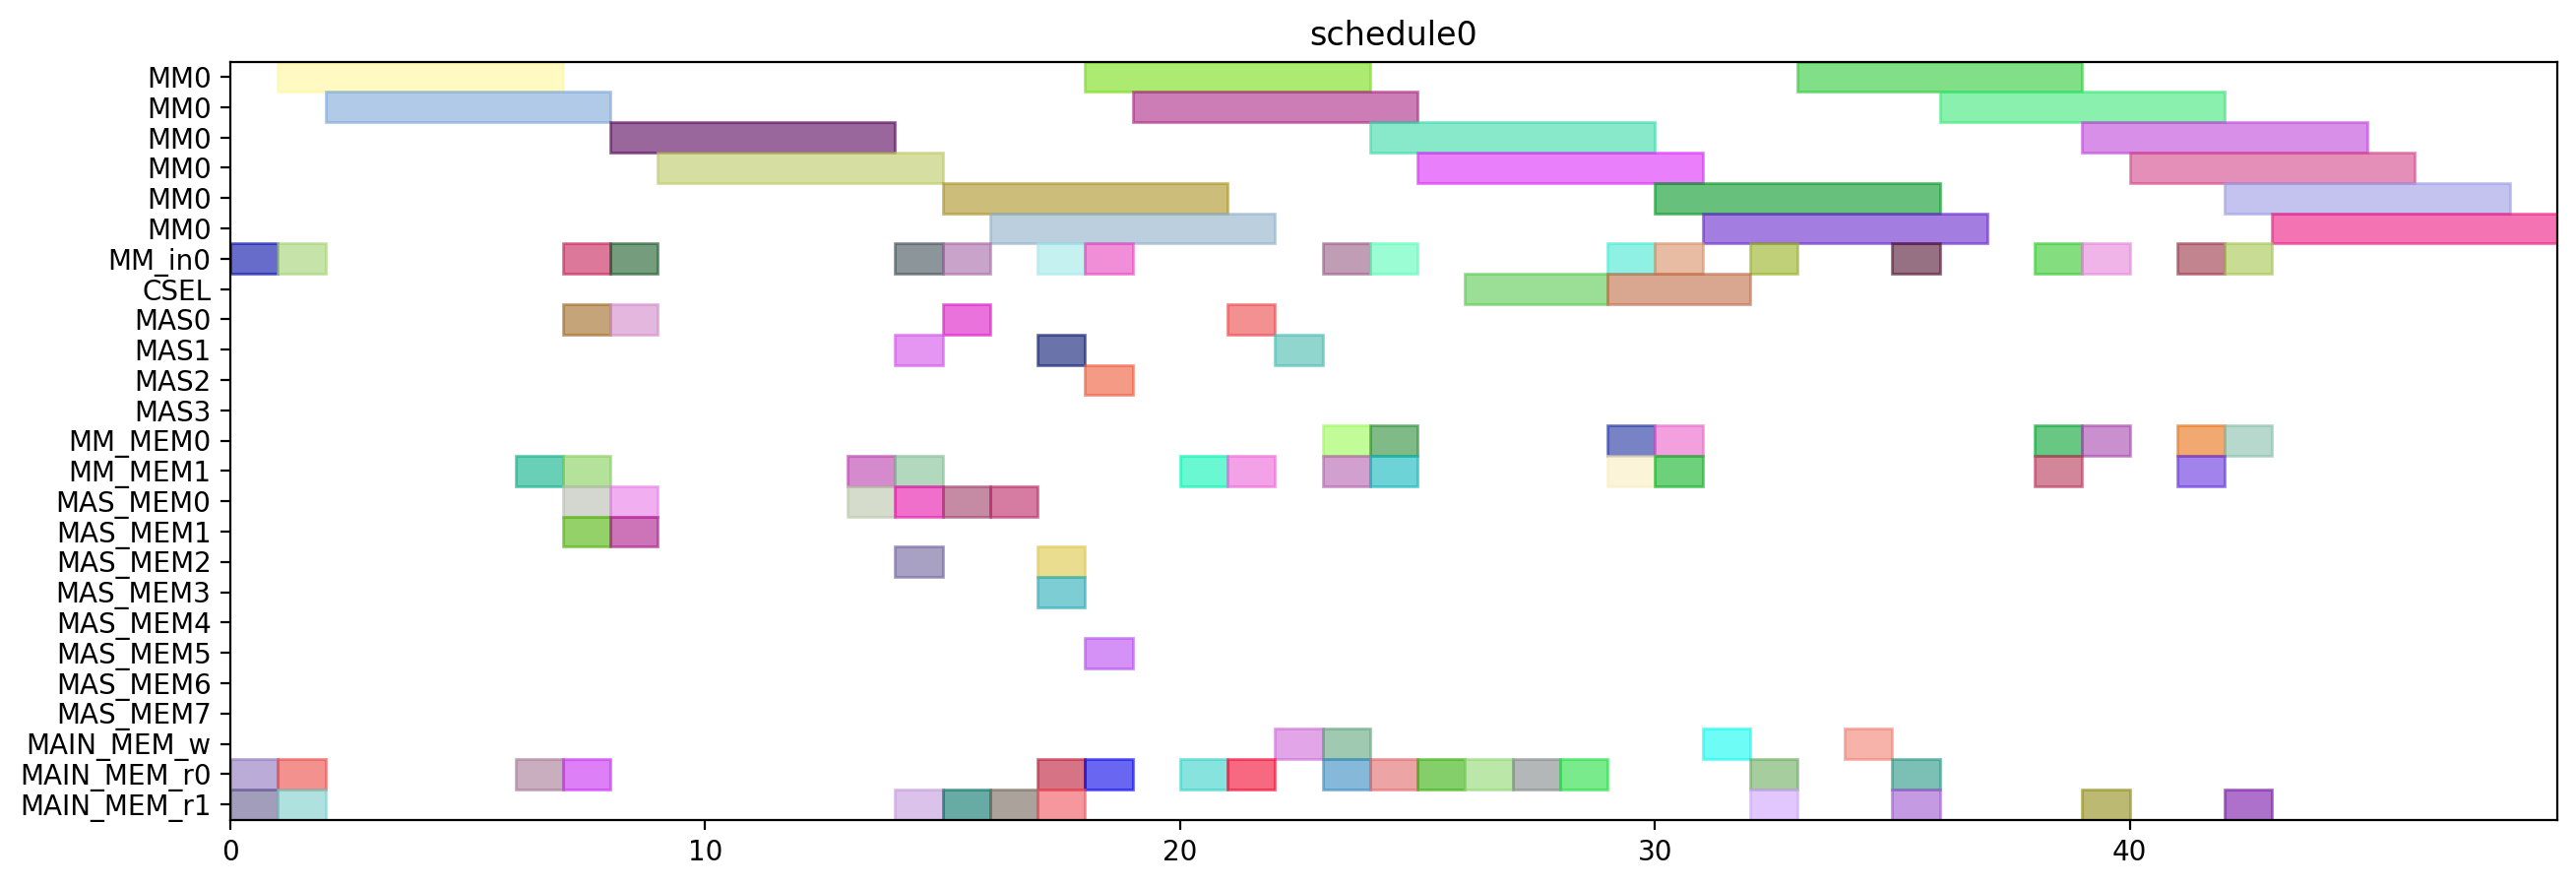

Python code for this plot:
from pyschedule import Scenario, solvers, plotters, alt


def solve():
	horizon = 120
	S = Scenario("schedule0", horizon=horizon)

	# resource
	MM = S.Resources('MM', num=1, size=6)
	MM_in = S.Resources('MM_in', num=1)
	CSEL = S.Resource('CSEL')
	MAS = S.Resources('MAS', num=4, size=1, periods=range(1, horizon))
	MM_MEM = S.Resources('MM_MEM', num=2)
	MAS_MEM = S.Resources('MAS_MEM', num=8)
	MAIN_MEM_w = S.Resource('MAIN_MEM_w', size=1)
	MAIN_MEM_r = S.Resources('MAIN_MEM_r', num=2)

	# result of previous scheduling

	# new tasks
	t20 = S.Task('t20', length=6, delay_cost=1)
	t20 += alt(MM)
	t20_in = S.Task('t20_in', length=1, delay_cost=1)
	t20_in += alt(MM_in)
	S += t20_in*MM_in[0]<=t20*MM[0]
	t20_mem0 = S.Task('t20_mem0', length=1, delay_cost=1)
	t20_mem0 += MAIN_MEM_r[0]
	S += t20_mem0 <= t20

	t20_mem1 = S.Task('t20_mem1', length=1, delay_cost=1)
	t20_mem1 += MAIN_MEM_r[1]
	S += t20_mem1 <= t20

	t21 = S.Task('t21', length=6, delay_cost=1)
	t21 += alt(MM)
	t21_in = S.Task('t21_in', length=1, delay_cost=1)
	t21_in += alt(MM_in)
	S += t21_in*MM_in[0]<=t21*MM[0]
	t21_mem0 = S.Task('t21_mem0', length=1, delay_cost=1)
	t21_mem0 += MAIN_MEM_r[0]
	S += t21_mem0 <= t21

	t21_mem1 = S.Task('t21_mem1', length=1, delay_cost=1)
	t21_mem1 += MAIN_MEM_r[1]
	S += t21_mem1 <= t21

	xit20 = S.Task('xit20', length=1, delay_cost=1)
	xit20 += alt(MAS)
	xit20_mem0 = S.Task('xit20_mem0', length=1, delay_cost=1)
	xit20_mem0 += MAIN_MEM_r[0]
	S += xit20_mem0 <= xit20

	xit20_mem1 = S.Task('xit20_mem1', length=1, delay_cost=1)
	xit20_mem1 += alt(MM_MEM)
	S += (t20*MM[0])-1 < xit20_mem1*MM_MEM[1]
	S += xit20_mem1 <= xit20

	xit21 = S.Task('xit21', length=1, delay_cost=1)
	xit21 += alt(MAS)
	xit21_mem0 = S.Task('xit21_mem0', length=1, delay_cost=1)
	xit21_mem0 += MAIN_MEM_r[0]
	S += xit21_mem0 <= xit21

	xit21_mem1 = S.Task('xit21_mem1', length=1, delay_cost=1)
	xit21_mem1 += alt(MM_MEM)
	S += (t21*MM[0])-1 < xit21_mem1*MM_MEM[1]
	S += xit21_mem1 <= xit21

	xi2t40 = S.Task('xi2t40', length=6, delay_cost=1)
	xi2t40 += alt(MM)
	xi2t40_in = S.Task('xi2t40_in', length=1, delay_cost=1)
	xi2t40_in += alt(MM_in)
	S += xi2t40_in*MM_in[0]<=xi2t40*MM[0]
	xi2t40_mem0 = S.Task('xi2t40_mem0', length=1, delay_cost=1)
	xi2t40_mem0 += alt(MAS_MEM)
	S += (xit20*MAS[0])-1 < xi2t40_mem0*MAS_MEM[0]
	S += (xit20*MAS[1])-1 < xi2t40_mem0*MAS_MEM[2]
	S += (xit20*MAS[2])-1 < xi2t40_mem0*MAS_MEM[4]
	S += (xit20*MAS[3])-1 < xi2t40_mem0*MAS_MEM[6]
	S += xi2t40_mem0 <= xi2t40

	xi2t40_mem1 = S.Task('xi2t40_mem1', length=1, delay_cost=1)
	xi2t40_mem1 += alt(MAS_MEM)
	S += (xit20*MAS[0])-1 < xi2t40_mem1*MAS_MEM[1]
	S += (xit20*MAS[1])-1 < xi2t40_mem1*MAS_MEM[3]
	S += (xit20*MAS[2])-1 < xi2t40_mem1*MAS_MEM[5]
	S += (xit20*MAS[3])-1 < xi2t40_mem1*MAS_MEM[7]
	S += xi2t40_mem1 <= xi2t40

	xi2t41 = S.Task('xi2t41', length=6, delay_cost=1)
	xi2t41 += alt(MM)
	xi2t41_in = S.Task('xi2t41_in', length=1, delay_cost=1)
	xi2t41_in += alt(MM_in)
	S += xi2t41_in*MM_in[0]<=xi2t41*MM[0]
	xi2t41_mem0 = S.Task('xi2t41_mem0', length=1, delay_cost=1)
	xi2t41_mem0 += alt(MAS_MEM)
	S += (xit21*MAS[0])-1 < xi2t41_mem0*MAS_MEM[0]
	S += (xit21*MAS[1])-1 < xi2t41_mem0*MAS_MEM[2]
	S += (xit21*MAS[2])-1 < xi2t41_mem0*MAS_MEM[4]
	S += (xit21*MAS[3])-1 < xi2t41_mem0*MAS_MEM[6]
	S += xi2t41_mem0 <= xi2t41

	xi2t41_mem1 = S.Task('xi2t41_mem1', length=1, delay_cost=1)
	xi2t41_mem1 += alt(MAS_MEM)
	S += (xit21*MAS[0])-1 < xi2t41_mem1*MAS_MEM[1]
	S += (xit21*MAS[1])-1 < xi2t41_mem1*MAS_MEM[3]
	S += (xit21*MAS[2])-1 < xi2t41_mem1*MAS_MEM[5]
	S += (xit21*MAS[3])-1 < xi2t41_mem1*MAS_MEM[7]
	S += xi2t41_mem1 <= xi2t41

	D_a_0 = S.Task('D_a_0', length=1, delay_cost=1)
	D_a_0 += alt(MAS)
	D_a_0_mem0 = S.Task('D_a_0_mem0', length=1, delay_cost=1)
	D_a_0_mem0 += alt(MAS_MEM)
	S += (xit20*MAS[0])-1 < D_a_0_mem0*MAS_MEM[0]
	S += (xit20*MAS[1])-1 < D_a_0_mem0*MAS_MEM[2]
	S += (xit20*MAS[2])-1 < D_a_0_mem0*MAS_MEM[4]
	S += (xit20*MAS[3])-1 < D_a_0_mem0*MAS_MEM[6]
	S += D_a_0_mem0 <= D_a_0

	D_a_0_mem1 = S.Task('D_a_0_mem1', length=1, delay_cost=1)
	D_a_0_mem1 += alt(MM_MEM)
	S += (xi2t40*MM[0])-1 < D_a_0_mem1*MM_MEM[1]
	S += D_a_0_mem1 <= D_a_0

	D_a_1 = S.Task('D_a_1', length=1, delay_cost=1)
	D_a_1 += alt(MAS)
	D_a_1_mem0 = S.Task('D_a_1_mem0', length=1, delay_cost=1)
	D_a_1_mem0 += alt(MAS_MEM)
	S += (xit21*MAS[0])-1 < D_a_1_mem0*MAS_MEM[0]
	S += (xit21*MAS[1])-1 < D_a_1_mem0*MAS_MEM[2]
	S += (xit21*MAS[2])-1 < D_a_1_mem0*MAS_MEM[4]
	S += (xit21*MAS[3])-1 < D_a_1_mem0*MAS_MEM[6]
	S += D_a_1_mem0 <= D_a_1

	D_a_1_mem1 = S.Task('D_a_1_mem1', length=1, delay_cost=1)
	D_a_1_mem1 += alt(MM_MEM)
	S += (xi2t41*MM[0])-1 < D_a_1_mem1*MM_MEM[1]
	S += D_a_1_mem1 <= D_a_1

	negD0 = S.Task('negD0', length=6, delay_cost=1)
	negD0 += alt(MM)
	negD0_in = S.Task('negD0_in', length=1, delay_cost=1)
	negD0_in += alt(MM_in)
	S += negD0_in*MM_in[0]<=negD0*MM[0]
	negD0_mem0 = S.Task('negD0_mem0', length=1, delay_cost=1)
	negD0_mem0 += alt(MAS_MEM)
	S += (D_a_0*MAS[0])-1 < negD0_mem0*MAS_MEM[0]
	S += (D_a_0*MAS[1])-1 < negD0_mem0*MAS_MEM[2]
	S += (D_a_0*MAS[2])-1 < negD0_mem0*MAS_MEM[4]
	S += (D_a_0*MAS[3])-1 < negD0_mem0*MAS_MEM[6]
	S += negD0_mem0 <= negD0

	negD0_mem1 = S.Task('negD0_mem1', length=1, delay_cost=1)
	negD0_mem1 += MAIN_MEM_r[1]
	S += negD0_mem1 <= negD0

	negD1 = S.Task('negD1', length=6, delay_cost=1)
	negD1 += alt(MM)
	negD1_in = S.Task('negD1_in', length=1, delay_cost=1)
	negD1_in += alt(MM_in)
	S += negD1_in*MM_in[0]<=negD1*MM[0]
	negD1_mem0 = S.Task('negD1_mem0', length=1, delay_cost=1)
	negD1_mem0 += alt(MAS_MEM)
	S += (D_a_1*MAS[0])-1 < negD1_mem0*MAS_MEM[0]
	S += (D_a_1*MAS[1])-1 < negD1_mem0*MAS_MEM[2]
	S += (D_a_1*MAS[2])-1 < negD1_mem0*MAS_MEM[4]
	S += (D_a_1*MAS[3])-1 < negD1_mem0*MAS_MEM[6]
	S += negD1_mem0 <= negD1

	negD1_mem1 = S.Task('negD1_mem1', length=1, delay_cost=1)
	negD1_mem1 += MAIN_MEM_r[1]
	S += negD1_mem1 <= negD1

	N_b0 = S.Task('N_b0', length=1, delay_cost=1)
	N_b0 += alt(MAS)
	N_b0_mem0 = S.Task('N_b0_mem0', length=1, delay_cost=1)
	N_b0_mem0 += alt(MAS_MEM)
	S += (D_a_0*MAS[0])-1 < N_b0_mem0*MAS_MEM[0]
	S += (D_a_0*MAS[1])-1 < N_b0_mem0*MAS_MEM[2]
	S += (D_a_0*MAS[2])-1 < N_b0_mem0*MAS_MEM[4]
	S += (D_a_0*MAS[3])-1 < N_b0_mem0*MAS_MEM[6]
	S += N_b0_mem0 <= N_b0

	N_b0_mem1 = S.Task('N_b0_mem1', length=1, delay_cost=1)
	N_b0_mem1 += MAIN_MEM_r[1]
	S += N_b0_mem1 <= N_b0

	N_b1 = S.Task('N_b1', length=1, delay_cost=1)
	N_b1 += alt(MAS)
	N_b1_mem0 = S.Task('N_b1_mem0', length=1, delay_cost=1)
	N_b1_mem0 += alt(MAS_MEM)
	S += (D_a_1*MAS[0])-1 < N_b1_mem0*MAS_MEM[0]
	S += (D_a_1*MAS[1])-1 < N_b1_mem0*MAS_MEM[2]
	S += (D_a_1*MAS[2])-1 < N_b1_mem0*MAS_MEM[4]
	S += (D_a_1*MAS[3])-1 < N_b1_mem0*MAS_MEM[6]
	S += N_b1_mem0 <= N_b1

	N_b1_mem1 = S.Task('N_b1_mem1', length=1, delay_cost=1)
	N_b1_mem1 += MAIN_MEM_r[1]
	S += N_b1_mem1 <= N_b1

	D0 = S.Task('D0', length=1, delay_cost=1)
	D0 += alt(MAS)
	S += 0<D0

	D0_w = S.Task('D0_w', length=1, delay_cost=1)
	D0_w += alt(MAIN_MEM_w)
	S += D0 <= D0_w

	D0_mem0 = S.Task('D0_mem0', length=1, delay_cost=1)
	D0_mem0 += MAIN_MEM_r[0]
	S += D0_mem0 <= D0

	D0_mem1 = S.Task('D0_mem1', length=1, delay_cost=1)
	D0_mem1 += alt(MM_MEM)
	S += (negD0*MM[0])-1 < D0_mem1*MM_MEM[1]
	S += D0_mem1 <= D0

	D1 = S.Task('D1', length=1, delay_cost=1)
	D1 += alt(MAS)
	S += 0<D1

	D1_w = S.Task('D1_w', length=1, delay_cost=1)
	D1_w += alt(MAIN_MEM_w)
	S += D1 <= D1_w

	D1_mem0 = S.Task('D1_mem0', length=1, delay_cost=1)
	D1_mem0 += MAIN_MEM_r[0]
	S += D1_mem0 <= D1

	D1_mem1 = S.Task('D1_mem1', length=1, delay_cost=1)
	D1_mem1 += alt(MM_MEM)
	S += (negD1*MM[0])-1 < D1_mem1*MM_MEM[1]
	S += D1_mem1 <= D1

	N0 = S.Task('N0', length=6, delay_cost=1)
	N0 += alt(MM)
	N0_in = S.Task('N0_in', length=1, delay_cost=1)
	N0_in += alt(MM_in)
	S += N0_in*MM_in[0]<=N0*MM[0]
	N0_mem0 = S.Task('N0_mem0', length=1, delay_cost=1)
	N0_mem0 += MAIN_MEM_r[0]
	S += N0_mem0 <= N0

	N0_mem1 = S.Task('N0_mem1', length=1, delay_cost=1)
	N0_mem1 += alt(MAS_MEM)
	S += (N_b0*MAS[0])-1 < N0_mem1*MAS_MEM[1]
	S += (N_b0*MAS[1])-1 < N0_mem1*MAS_MEM[3]
	S += (N_b0*MAS[2])-1 < N0_mem1*MAS_MEM[5]
	S += (N_b0*MAS[3])-1 < N0_mem1*MAS_MEM[7]
	S += N0_mem1 <= N0

	N1 = S.Task('N1', length=6, delay_cost=1)
	N1 += alt(MM)
	N1_in = S.Task('N1_in', length=1, delay_cost=1)
	N1_in += alt(MM_in)
	S += N1_in*MM_in[0]<=N1*MM[0]
	N1_mem0 = S.Task('N1_mem0', length=1, delay_cost=1)
	N1_mem0 += MAIN_MEM_r[0]
	S += N1_mem0 <= N1

	N1_mem1 = S.Task('N1_mem1', length=1, delay_cost=1)
	N1_mem1 += alt(MAS_MEM)
	S += (N_b1*MAS[0])-1 < N1_mem1*MAS_MEM[1]
	S += (N_b1*MAS[1])-1 < N1_mem1*MAS_MEM[3]
	S += (N_b1*MAS[2])-1 < N1_mem1*MAS_MEM[5]
	S += (N_b1*MAS[3])-1 < N1_mem1*MAS_MEM[7]
	S += N1_mem1 <= N1

	Z0 = S.Task('Z0', length=3, delay_cost=1)
	Z0 += alt(CSEL)

	Z0_w = S.Task('Z0_w', length=1, delay_cost=1)
	Z0_w += alt(MAIN_MEM_w)
	S += Z0+2 <= Z0_w

	Z0_mem0 = S.Task('Z0_mem0', length=1, delay_cost=1)
	Z0_mem0 += MAIN_MEM_r[0]
	S += D0_w < Z0_mem0
	S += Z0_mem0+ 2 <= Z0

	Z0_mem1 = S.Task('Z0_mem1', length=1, delay_cost=1)
	Z0_mem1 += MAIN_MEM_r[0]
	S += D0_w < Z0_mem1
	S += Z0_mem1+ 1 <= Z0

	Z0_mem2 = S.Task('Z0_mem2', length=1, delay_cost=1)
	Z0_mem2 += MAIN_MEM_r[0]
	S += Z0_mem2+ 0 <= Z0

	Z1 = S.Task('Z1', length=3, delay_cost=1)
	Z1 += alt(CSEL)

	Z1_w = S.Task('Z1_w', length=1, delay_cost=1)
	Z1_w += alt(MAIN_MEM_w)
	S += Z1+2 <= Z1_w

	Z1_mem0 = S.Task('Z1_mem0', length=1, delay_cost=1)
	Z1_mem0 += MAIN_MEM_r[0]
	S += D1_w < Z1_mem0
	S += Z1_mem0+ 2 <= Z1

	Z1_mem1 = S.Task('Z1_mem1', length=1, delay_cost=1)
	Z1_mem1 += MAIN_MEM_r[0]
	S += D1_w < Z1_mem1
	S += Z1_mem1+ 1 <= Z1

	Z1_mem2 = S.Task('Z1_mem2', length=1, delay_cost=1)
	Z1_mem2 += MAIN_MEM_r[0]
	S += Z1_mem2+ 0 <= Z1

	N20 = S.Task('N20', length=6, delay_cost=1)
	N20 += alt(MM)
	N20_in = S.Task('N20_in', length=1, delay_cost=1)
	N20_in += alt(MM_in)
	S += N20_in*MM_in[0]<=N20*MM[0]
	N20_mem0 = S.Task('N20_mem0', length=1, delay_cost=1)
	N20_mem0 += alt(MM_MEM)
	S += (N0*MM[0])-1 < N20_mem0*MM_MEM[0]
	S += N20_mem0 <= N20

	N20_mem1 = S.Task('N20_mem1', length=1, delay_cost=1)
	N20_mem1 += alt(MM_MEM)
	S += (N0*MM[0])-1 < N20_mem1*MM_MEM[1]
	S += N20_mem1 <= N20

	N21 = S.Task('N21', length=6, delay_cost=1)
	N21 += alt(MM)
	N21_in = S.Task('N21_in', length=1, delay_cost=1)
	N21_in += alt(MM_in)
	S += N21_in*MM_in[0]<=N21*MM[0]
	N21_mem0 = S.Task('N21_mem0', length=1, delay_cost=1)
	N21_mem0 += alt(MM_MEM)
	S += (N1*MM[0])-1 < N21_mem0*MM_MEM[0]
	S += N21_mem0 <= N21

	N21_mem1 = S.Task('N21_mem1', length=1, delay_cost=1)
	N21_mem1 += alt(MM_MEM)
	S += (N1*MM[0])-1 < N21_mem1*MM_MEM[1]
	S += N21_mem1 <= N21

	D20 = S.Task('D20', length=6, delay_cost=1)
	D20 += alt(MM)
	D20_in = S.Task('D20_in', length=1, delay_cost=1)
	D20_in += alt(MM_in)
	S += D20_in*MM_in[0]<=D20*MM[0]
	D20_mem0 = S.Task('D20_mem0', length=1, delay_cost=1)
	D20_mem0 += MAIN_MEM_r[0]
	S += Z0_w < D20_mem0
	S += D20_mem0 <= D20

	D20_mem1 = S.Task('D20_mem1', length=1, delay_cost=1)
	D20_mem1 += MAIN_MEM_r[1]
	S += Z0_w < D20_mem1
	S += D20_mem1 <= D20

	D21 = S.Task('D21', length=6, delay_cost=1)
	D21 += alt(MM)
	D21_in = S.Task('D21_in', length=1, delay_cost=1)
	D21_in += alt(MM_in)
	S += D21_in*MM_in[0]<=D21*MM[0]
	D21_mem0 = S.Task('D21_mem0', length=1, delay_cost=1)
	D21_mem0 += MAIN_MEM_r[0]
	S += Z1_w < D21_mem0
	S += D21_mem0 <= D21

	D21_mem1 = S.Task('D21_mem1', length=1, delay_cost=1)
	D21_mem1 += MAIN_MEM_r[1]
	S += Z1_w < D21_mem1
	S += D21_mem1 <= D21

	N30 = S.Task('N30', length=6, delay_cost=1)
	N30 += alt(MM)
	N30_in = S.Task('N30_in', length=1, delay_cost=1)
	N30_in += alt(MM_in)
	S += N30_in*MM_in[0]<=N30*MM[0]
	N30_mem0 = S.Task('N30_mem0', length=1, delay_cost=1)
	N30_mem0 += alt(MM_MEM)
	S += (N20*MM[0])-1 < N30_mem0*MM_MEM[0]
	S += N30_mem0 <= N30

	N30_mem1 = S.Task('N30_mem1', length=1, delay_cost=1)
	N30_mem1 += alt(MM_MEM)
	S += (N0*MM[0])-1 < N30_mem1*MM_MEM[1]
	S += N30_mem1 <= N30

	N31 = S.Task('N31', length=6, delay_cost=1)
	N31 += alt(MM)
	N31_in = S.Task('N31_in', length=1, delay_cost=1)
	N31_in += alt(MM_in)
	S += N31_in*MM_in[0]<=N31*MM[0]
	N31_mem0 = S.Task('N31_mem0', length=1, delay_cost=1)
	N31_mem0 += alt(MM_MEM)
	S += (N21*MM[0])-1 < N31_mem0*MM_MEM[0]
	S += N31_mem0 <= N31

	N31_mem1 = S.Task('N31_mem1', length=1, delay_cost=1)
	N31_mem1 += alt(MM_MEM)
	S += (N1*MM[0])-1 < N31_mem1*MM_MEM[1]
	S += N31_mem1 <= N31

	V0 = S.Task('V0', length=6, delay_cost=1)
	V0 += alt(MM)
	V0_in = S.Task('V0_in', length=1, delay_cost=1)
	V0_in += alt(MM_in)
	S += V0_in*MM_in[0]<=V0*MM[0]
	V0_mem0 = S.Task('V0_mem0', length=1, delay_cost=1)
	V0_mem0 += alt(MM_MEM)
	S += (D20*MM[0])-1 < V0_mem0*MM_MEM[0]
	S += V0_mem0 <= V0

	V0_mem1 = S.Task('V0_mem1', length=1, delay_cost=1)
	V0_mem1 += MAIN_MEM_r[1]
	S += Z0_w < V0_mem1
	S += V0_mem1 <= V0

	V1 = S.Task('V1', length=6, delay_cost=1)
	V1 += alt(MM)
	V1_in = S.Task('V1_in', length=1, delay_cost=1)
	V1_in += alt(MM_in)
	S += V1_in*MM_in[0]<=V1*MM[0]
	V1_mem0 = S.Task('V1_mem0', length=1, delay_cost=1)
	V1_mem0 += alt(MM_MEM)
	S += (D21*MM[0])-1 < V1_mem0*MM_MEM[0]
	S += V1_mem0 <= V1

	V1_mem1 = S.Task('V1_mem1', length=1, delay_cost=1)
	V1_mem1 += MAIN_MEM_r[1]
	S += Z1_w < V1_mem1
	S += V1_mem1 <= V1

	ND20 = S.Task('ND20', length=6, delay_cost=1)
	ND20 += alt(MM)
	ND20_in = S.Task('ND20_in', length=1, delay_cost=1)
	ND20_in += alt(MM_in)
	S += ND20_in*MM_in[0]<=ND20*MM[0]
	ND20_mem0 = S.Task('ND20_mem0', length=1, delay_cost=1)
	ND20_mem0 += alt(MM_MEM)
	S += (N0*MM[0])-1 < ND20_mem0*MM_MEM[0]
	S += ND20_mem0 <= ND20

	ND20_mem1 = S.Task('ND20_mem1', length=1, delay_cost=1)
	ND20_mem1 += alt(MM_MEM)
	S += (D20*MM[0])-1 < ND20_mem1*MM_MEM[1]
	S += ND20_mem1 <= ND20

	ND21 = S.Task('ND21', length=6, delay_cost=1)
	ND21 += alt(MM)
	ND21_in = S.Task('ND21_in', length=1, delay_cost=1)
	ND21_in += alt(MM_in)
	S += ND21_in*MM_in[0]<=ND21*MM[0]
	ND21_mem0 = S.Task('ND21_mem0', length=1, delay_cost=1)
	ND21_mem0 += alt(MM_MEM)
	S += (N1*MM[0])-1 < ND21_mem0*MM_MEM[0]
	S += ND21_mem0 <= ND21

	ND21_mem1 = S.Task('ND21_mem1', length=1, delay_cost=1)
	ND21_mem1 += alt(MM_MEM)
	S += (D21*MM[0])-1 < ND21_mem1*MM_MEM[1]
	S += ND21_mem1 <= ND21

	solvers.mip.solve(S,msg=1,kind='CPLEX',ratio_gap=1.01)

	solution = [['hoge']*len(S.solution()[1]) for i in range(len(S.solution()))]
	for i in range(len(S.solution())):
		for j in range(len(S.solution()[i])):
			solution[i][j]=str(S.solution()[i][j])
	print(solution)

	cycles = int(solution[-1][3])

	pic_file_name = "/home/mfukuda/ABE/multiRAM_multiMAS_16mux/scheduling_result/stage6MM1_stage1MAS4/2xSSWU_BEFORE_EXP/schedule0.png"
	if(S.solution() != []):
		plotters.matplotlib.plot(S,img_filename=pic_file_name, show_task_labels=False, fig_size=(cycles*0.25+3, 5))

	return solution
